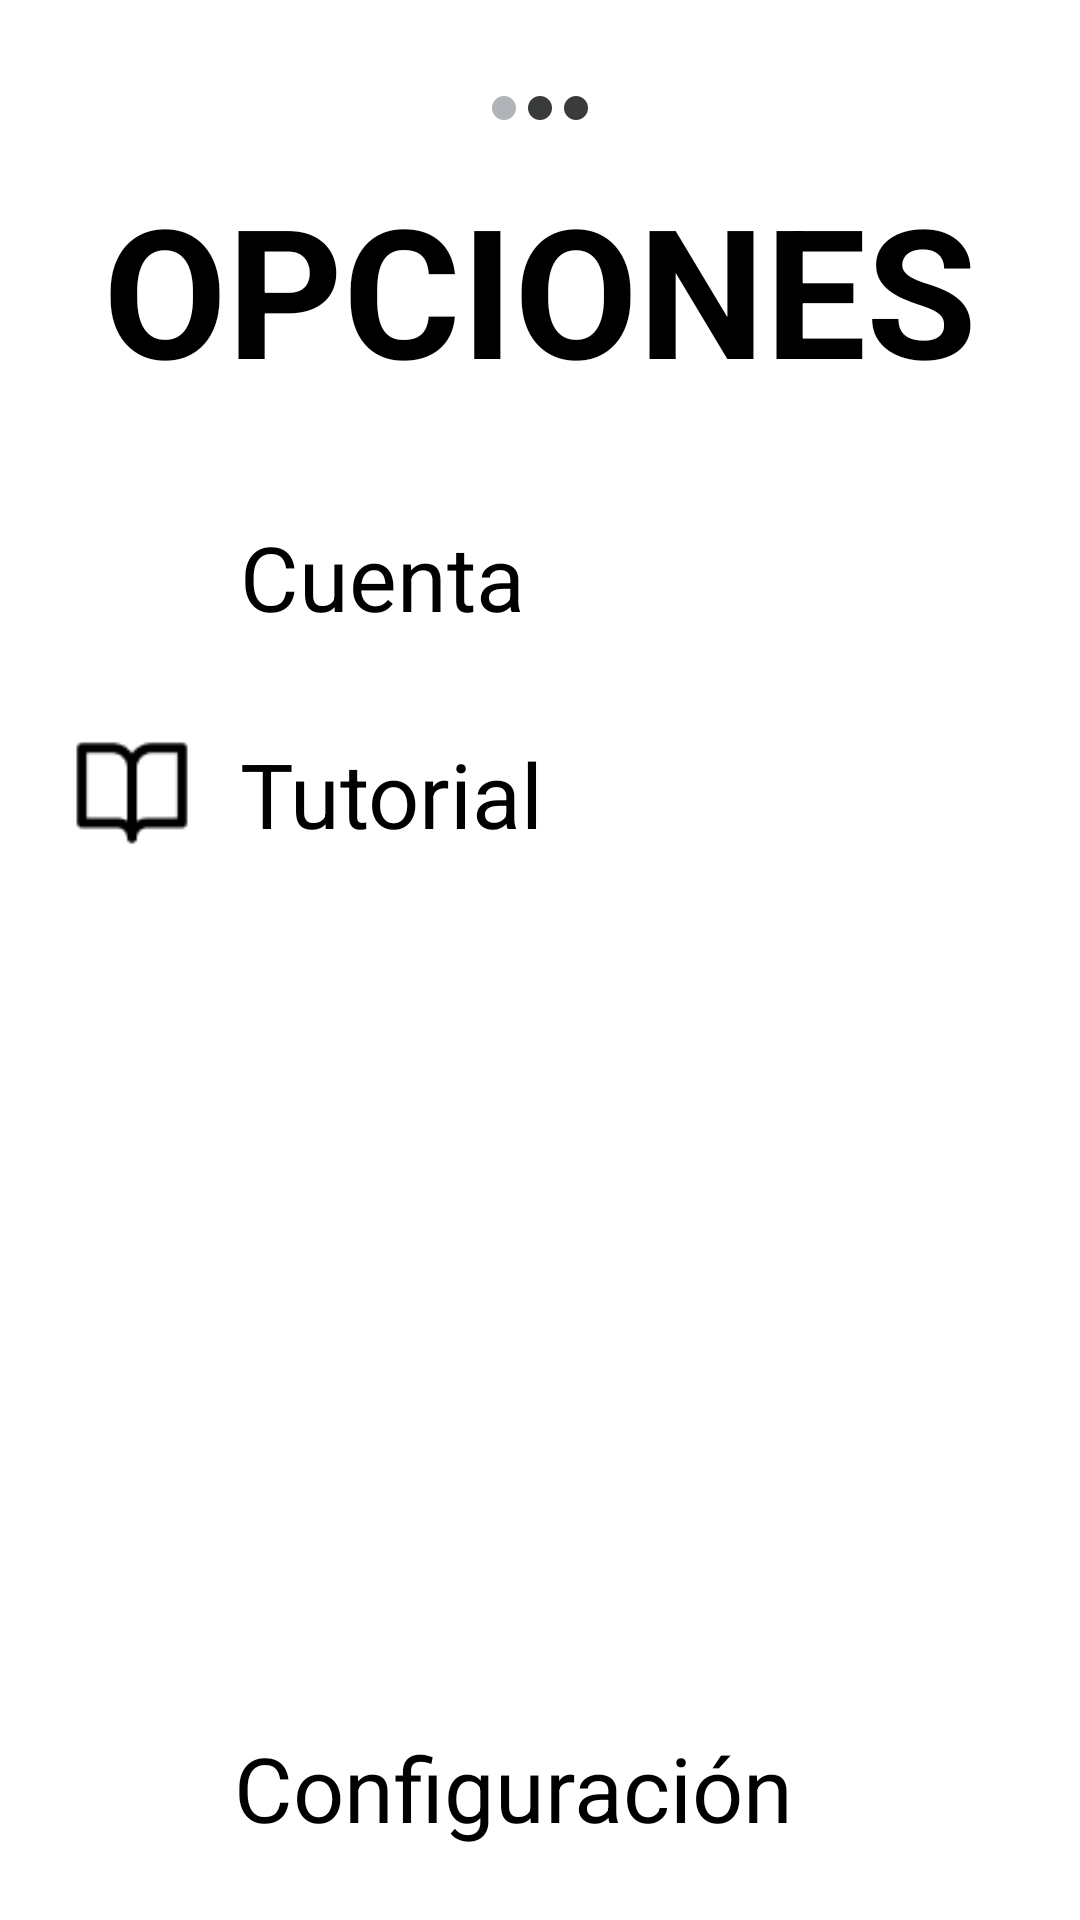

Layout XML and referenced resources for this Android screen:
<!-- AndroidManifest.xml: application theme LightTheme -->
<!-- res/layout/menu_opciones.xml -->
<androidx.constraintlayout.widget.ConstraintLayout
    xmlns:android="http://schemas.android.com/apk/res/android"
    xmlns:app="http://schemas.android.com/apk/res-auto"
    android:layout_width="match_parent"
    android:layout_height="match_parent"
    android:background="?android:windowBackground"
    android:padding="16dp"
    >

    
    <LinearLayout
        android:id="@+id/paginationIndicator"
        android:layout_width="wrap_content"
        android:layout_height="wrap_content"
        android:orientation="horizontal"
        app:layout_constraintTop_toTopOf="parent"
        app:layout_constraintStart_toStartOf="parent"
        app:layout_constraintEnd_toEndOf="parent"
        android:layout_marginTop="16dp">

        <View
            android:layout_width="8dp"
            android:layout_height="8dp"
            android:layout_marginEnd="4dp"
            android:background="@drawable/boton_activo"
            android:backgroundTint="@color/secondaryText" />

        <View
            android:layout_width="8dp"
            android:layout_height="8dp"
            android:layout_marginEnd="4dp"
            android:background="@drawable/boton_activo"
            android:backgroundTint="@color/secondCard" />

        <View
            android:layout_width="8dp"
            android:layout_height="8dp"
            android:background="@drawable/boton_inactivo"
            android:backgroundTint="@color/secondCard" />
    </LinearLayout>

    
    <TextView
        android:id="@+id/title"
        android:layout_width="wrap_content"
        android:layout_height="wrap_content"
        android:text="@string/title_options"
        android:textColor="?android:textColorPrimary"
        android:textSize="60sp"
        android:textStyle="bold"
        app:layout_constraintTop_toBottomOf="@id/paginationIndicator"
        app:layout_constraintStart_toStartOf="parent"
        app:layout_constraintEnd_toEndOf="parent"
        android:layout_marginTop="16dp" />

    

    

    <LinearLayout
        android:id="@+id/boton_cuenta"
        android:layout_width="0dp"
        android:layout_height="wrap_content"
        android:layout_marginTop="28dp"
        android:background="?attr/selectableItemBackground"
        android:gravity="center_vertical"
        android:orientation="horizontal"
        android:padding="8dp"
        app:layout_constraintEnd_toEndOf="parent"
        app:layout_constraintHorizontal_bias="0.0"
        app:layout_constraintStart_toStartOf="parent"
        app:layout_constraintTop_toBottomOf="@+id/title">

        <ImageView
            android:layout_width="40dp"
            android:layout_height="40dp"
            android:layout_marginEnd="16dp"
            android:src="@drawable/usuario"
            app:tint="?android:textColorPrimary" />

        <TextView
            android:layout_width="wrap_content"
            android:layout_height="wrap_content"
            android:text="@string/iniciar_sesion"
            android:textColor="?android:textColorPrimary"
            android:textSize="30sp" />
    </LinearLayout>

    <LinearLayout
        android:id="@+id/boton_tutorial"
        android:layout_width="0dp"
        android:layout_height="wrap_content"
        android:orientation="horizontal"
        android:background="?attr/selectableItemBackground"
        android:gravity="center_vertical"
        android:padding="8dp"
        app:layout_constraintTop_toBottomOf="@id/boton_cuenta"
        app:layout_constraintStart_toStartOf="parent"
        app:layout_constraintEnd_toEndOf="parent"
        android:layout_marginTop="16dp">

        <ImageView
            android:layout_width="40dp"
            android:layout_height="40dp"
            android:layout_marginEnd="16dp"
            android:src="@drawable/libro"
            app:tint="?android:textColorPrimary" />

        <TextView
            android:layout_width="wrap_content"
            android:layout_height="wrap_content"
            android:text="@string/tutorial"
            android:textColor="?android:textColorPrimary"
            android:textSize="30sp" />
    </LinearLayout>

    
    <LinearLayout
        android:id="@+id/boton_config"
        android:layout_width="0dp"
        android:layout_height="wrap_content"
        android:orientation="horizontal"
        android:background="?attr/selectableItemBackground"
        android:gravity="center_vertical"
        android:padding="8dp"
        app:layout_constraintBottom_toBottomOf="parent"
        app:layout_constraintStart_toStartOf="parent"
        app:layout_constraintEnd_toEndOf="parent">

        <ImageView
            android:layout_width="38dp"
            android:layout_height="38dp"
            android:layout_marginEnd="16dp"
            android:src="@drawable/engranaje"
            app:tint="?android:textColorPrimary" />

        <TextView
            android:layout_width="wrap_content"
            android:layout_height="wrap_content"
            android:text="@string/configuracion"
            android:textColor="?android:textColorPrimary"
            android:textSize="30sp" />
    </LinearLayout>

    
    <Button
        android:id="@+id/BtnTranscription3"
        android:layout_width="40dp"
        android:layout_height="0dp"
        android:background="@android:color/transparent"
        app:layout_constraintBottom_toBottomOf="parent"
        app:layout_constraintEnd_toEndOf="parent"
        app:layout_constraintTop_toTopOf="parent"
        app:layout_constraintVertical_bias="0.0" />

</androidx.constraintlayout.widget.ConstraintLayout>
<!-- resources referenced by this layout -->
<resources>
  <color name="secondCard">#3A3B3C</color>
  <color name="secondaryText">#B0B3B8</color>
  <!-- drawable boton_activo (drawable) -->
  <?xml version="1.0" encoding="utf-8"?>
  <shape xmlns:android="http://schemas.android.com/apk/res/android">
      <solid android:color="#CED8FB" />
      <corners android:radius="4dp" />
  </shape>
  <!-- drawable boton_inactivo (drawable) -->
  <?xml version="1.0" encoding="utf-8"?>
  <shape xmlns:android="http://schemas.android.com/apk/res/android">
      <solid android:color="#B0B0B0" />
      <corners android:radius="4dp" />
  </shape>
  <!-- drawable libro: png bitmap (drawable, 696 bytes) -->
  <string name="configuracion">Configuración</string>
  <string name="iniciar_sesion">Cuenta</string>
  <string name="title_options">OPCIONES</string>
  <string name="tutorial">Tutorial</string>
  <style name="LightTheme" parent="Theme.AppCompat.DayNight.NoActionBar">
          
          <item name="colorPrimary">@color/primary_light</item>
          <item name="colorOnPrimary">@color/on_background_light</item>
          <item name="colorOnBackground">@color/text_light</item>
          <item name="cardBackgroundColor">#666565</item>
  
          
          <item name="android:windowBackground">@color/background_light</item>
          <item name="android:textColorPrimary">@color/text_light</item>
          <item name="android:textColorSecondary">@color/secondaryText</item>
          <item name="android:colorAccent">@color/blue</item>
          <item name="android:button">@color/button</item>
          <item name="android:navigationBarColor">@color/background_light</item>
          <item name="android:statusBarColor">@color/primary_light</item>
      </style>
  <color name="primary_light">#FFFFFF</color>
  <color name="on_background_light">#000000</color>
  <color name="text_light">#000000</color>
  <color name="background_light">#FFFFFF</color>
  <color name="blue">#2196F3</color>
  <color name="button">#009688</color>
</resources>
